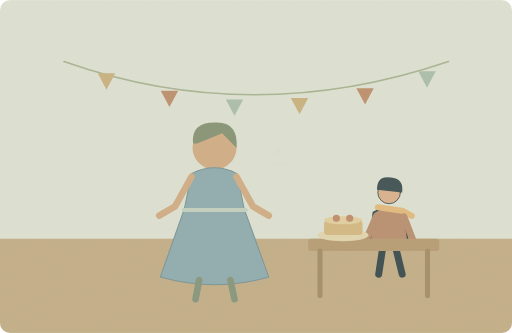
t = 0.00 s
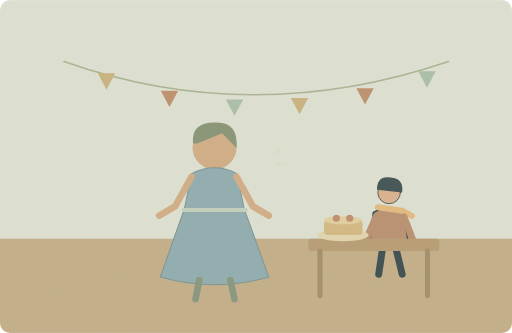
t = 1.25 s
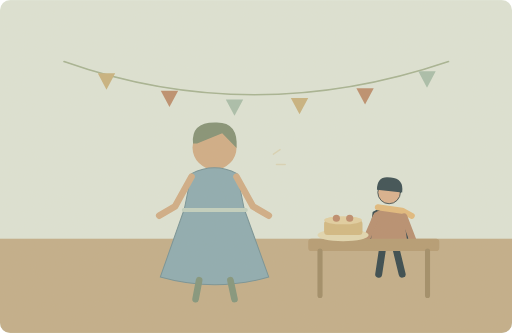
t = 3.75 s
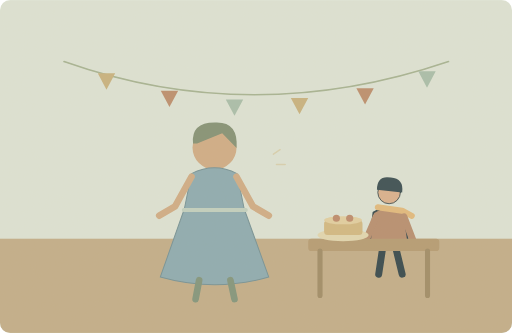
t = 5.00 s
t = 6.25 s: frame unchanged from t = 3.75 s, image omitted
t = 8.75 s: frame unchanged from t = 1.25 s, image omitted

The animated SVG that drew these frames (rendered in a browser with its animation timeline set to each time). Animation: 1 SMIL element (animate=1); one cycle of 10.00 s, repeats indefinitely.

<svg xmlns="http://www.w3.org/2000/svg" width="1000" height="650" viewBox="0 0 1000 650" role="img" aria-labelledby="title desc"><title id="title">单词小故事</title><desc id="desc">She wore a blue dress to her sister's party.</desc><metadata>{"wordId": "dress", "dailyExample": "She wore a blue dress to her sister's party.", "source": "https://github.com/go1app/word-atlas/blob/main/public/atlas/entries/4.json", "attribution": "Word Atlas contributors — CC BY 4.0", "license": "https://creativecommons.org/licenses/by/4.0/", "changes": "New original vector animation interpreting the daily example.", "durationSeconds": 10}</metadata><defs><clipPath id="frame"><rect width="1000" height="650" rx="20"/></clipPath><filter id="paper"><feTurbulence type="fractalNoise" baseFrequency=".74" numOctaves="3" stitchTiles="stitch"/><feColorMatrix type="saturate" values="0"/><feComponentTransfer><feFuncA type="linear" slope=".065"/></feComponentTransfer><feBlend in="SourceGraphic" mode="soft-light"/></filter><filter id="glow" x="-100%" y="-100%" width="300%" height="300%"><feGaussianBlur stdDeviation="8"/></filter></defs><g clip-path="url(#frame)"><rect x="0" y="0" width="1000" height="650" rx="0" fill="#dce4d7" /><rect x="0" y="466" width="1000" height="184" rx="0" fill="#c0ac88" /><path d="M125 120Q493 250 876 120" fill="none" stroke="#a3b191" stroke-width="3" stroke-linecap="round" stroke-linejoin="round" /><path d="M191 143l17 32 17 -32Z" fill="#c6b07d" stroke="none" stroke-width="2" stroke-linecap="round" stroke-linejoin="round" /><path d="M314 177l17 32 17 -32Z" fill="#ba8b6b" stroke="none" stroke-width="2" stroke-linecap="round" stroke-linejoin="round" /><path d="M441 194l17 32 17 -32Z" fill="#a6bdaa" stroke="none" stroke-width="2" stroke-linecap="round" stroke-linejoin="round" /><path d="M568 191l17 32 17 -32Z" fill="#c6b07d" stroke="none" stroke-width="2" stroke-linecap="round" stroke-linejoin="round" /><path d="M696 172l17 32 17 -32Z" fill="#ba8b6b" stroke="none" stroke-width="2" stroke-linecap="round" stroke-linejoin="round" /><path d="M817 139l17 32 17 -32Z" fill="#a6bdaa" stroke="none" stroke-width="2" stroke-linecap="round" stroke-linejoin="round" /><circle cx="419" cy="288" r="43" fill="#cfab84" /><path d="M377 280Q373 239 419 239Q466 236 462 289L434 260 385 280Z" fill="#7f8e73" stroke="none" stroke-width="2" stroke-linecap="round" stroke-linejoin="round" /><path d="M374 339Q419 316 463 339L477 408 525 541Q419 571 313 541L360 408Z" fill="#89a9b1" stroke="#708f95" stroke-width="2" stroke-linecap="round" stroke-linejoin="round" /><path d="M359 410H480" fill="none" stroke="#bfd0c1" stroke-width="8" stroke-linecap="round" stroke-linejoin="round" /><path d="M389 547L382 584M450 547L458 584" fill="none" stroke="#7d927a" stroke-width="13" stroke-linecap="round" stroke-linejoin="round" /><path d="M374 345L342 403 311 421M462 345L494 403 525 421" fill="none" stroke="#cfab84" stroke-width="13" stroke-linecap="round" stroke-linejoin="round" /><g transform="translate(760 430) scale(1.7)" stroke="#2c4148" stroke-linecap="round" stroke-linejoin="round"><path d="M-7 29L-12 62M7 29L15 62" fill="none" stroke="#2c4148" stroke-width="8" stroke-linecap="round" stroke-linejoin="round" /><path d="M-18 -9Q0 -20 17 -8L23 32H-23Z" fill="#b58b6d" stroke="#2c4148" stroke-width="2" stroke-linecap="round" stroke-linejoin="round" /><circle cx="0" cy="-32" r="13" fill="#d9af8c" /><path d="M-14 -35Q-14 -52 2 -49Q17 -48 15 -32Z" fill="#32474e" stroke="none" stroke-width="2" stroke-linecap="round" stroke-linejoin="round" /><path d="M-13 -15L15 -11 26 -5" fill="none" stroke="#e1b97b" stroke-width="7" stroke-linecap="round" stroke-linejoin="round" /><path d="M-15 -4L-27 24M17 -4L27 22" fill="none" stroke="#b58b6d" stroke-width="8" stroke-linecap="round" stroke-linejoin="round" /></g><rect x="602" y="466" width="256" height="24" rx="6" fill="#b39970" /><path d="M625 490V577M835 490V577" fill="none" stroke="#9d8964" stroke-width="10" stroke-linecap="round" stroke-linejoin="round" /><ellipse cx="670" cy="459" rx="50" ry="12" fill="#e1d7b0"/><rect x="633" y="430" width="75" height="29" rx="7" fill="#d1b781" /><ellipse cx="670" cy="430" rx="37" ry="8" fill="#e1cea0"/><circle cx="657" cy="426" r="7" fill="#bb8869" /><circle cx="683" cy="426" r="7" fill="#bb8869" /><g><animate attributeName="opacity" values=".2;.65;.2" keyTimes="0;.5;1" dur="10s" repeatCount="indefinite"/><path d="M534 301l13 -9M540 321h17" fill="none" stroke="#d6c69a" stroke-width="3" stroke-linecap="round" stroke-linejoin="round" /></g><rect width="1000" height="650" fill="#ddc8a0" opacity=".14" filter="url(#paper)" pointer-events="none"/></g></svg>
